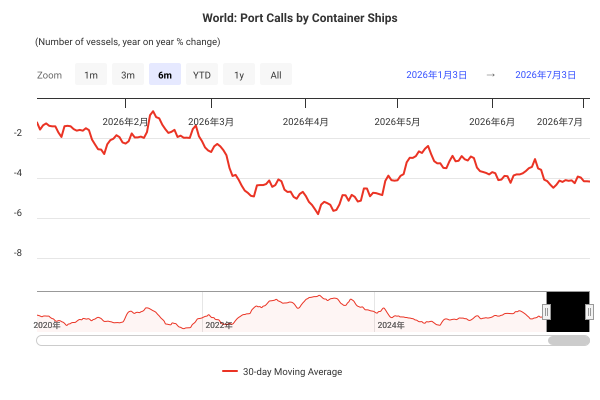

Data behind this chart, as committed beside it:
DateTime, 30-day Moving Average
2020-01-01 00:00:00, NaN
2020-01-02 00:00:00, NaN
2020-01-03 00:00:00, NaN
2020-01-04 00:00:00, NaN
2020-01-05 00:00:00, NaN
2020-01-06 00:00:00, NaN
2020-01-07 00:00:00, NaN
2020-01-08 00:00:00, NaN
2020-01-09 00:00:00, NaN
2020-01-10 00:00:00, NaN
2020-01-11 00:00:00, NaN
2020-01-12 00:00:00, NaN
2020-01-13 00:00:00, NaN
2020-01-14 00:00:00, NaN
2020-01-15 00:00:00, NaN
2020-01-16 00:00:00, NaN
2020-01-17 00:00:00, NaN
2020-01-18 00:00:00, NaN
2020-01-19 00:00:00, NaN
2020-01-20 00:00:00, NaN
2020-01-21 00:00:00, NaN
2020-01-22 00:00:00, NaN
2020-01-23 00:00:00, NaN
2020-01-24 00:00:00, NaN
2020-01-25 00:00:00, NaN
2020-01-26 00:00:00, NaN
2020-01-27 00:00:00, NaN
2020-01-28 00:00:00, NaN
2020-01-29 00:00:00, NaN
2020-01-30 00:00:00, 0.8299
2020-01-31 00:00:00, 0.7438
2020-02-01 00:00:00, 0.3037
2020-02-02 00:00:00, 0.1803
2020-02-03 00:00:00, 0.2181
2020-02-04 00:00:00, 0.5995
2020-02-05 00:00:00, 0.2724
2020-02-06 00:00:00, 0.3924
2020-02-07 00:00:00, 0.2519
2020-02-08 00:00:00, 0.2311
2020-02-09 00:00:00, -0.08183
2020-02-10 00:00:00, 0.4202
2020-02-11 00:00:00, 0.3384
2020-02-12 00:00:00, -0.1347
2020-02-13 00:00:00, -0.102
2020-02-14 00:00:00, -0.295
2020-02-15 00:00:00, -0.31
2020-02-16 00:00:00, -1.092
2020-02-17 00:00:00, -0.9163
2020-02-18 00:00:00, -0.9023
2020-02-19 00:00:00, -0.5494
2020-02-20 00:00:00, -0.643
2020-02-21 00:00:00, -0.4442
2020-02-22 00:00:00, -0.5765
2020-02-23 00:00:00, -0.4768
2020-02-24 00:00:00, -0.1124
2020-02-25 00:00:00, 0.18
2020-02-26 00:00:00, -0.2881
2020-02-27 00:00:00, -0.2798
2020-02-28 00:00:00, -0.01403
2020-02-29 00:00:00, -0.01403
... 2,316 more rows
